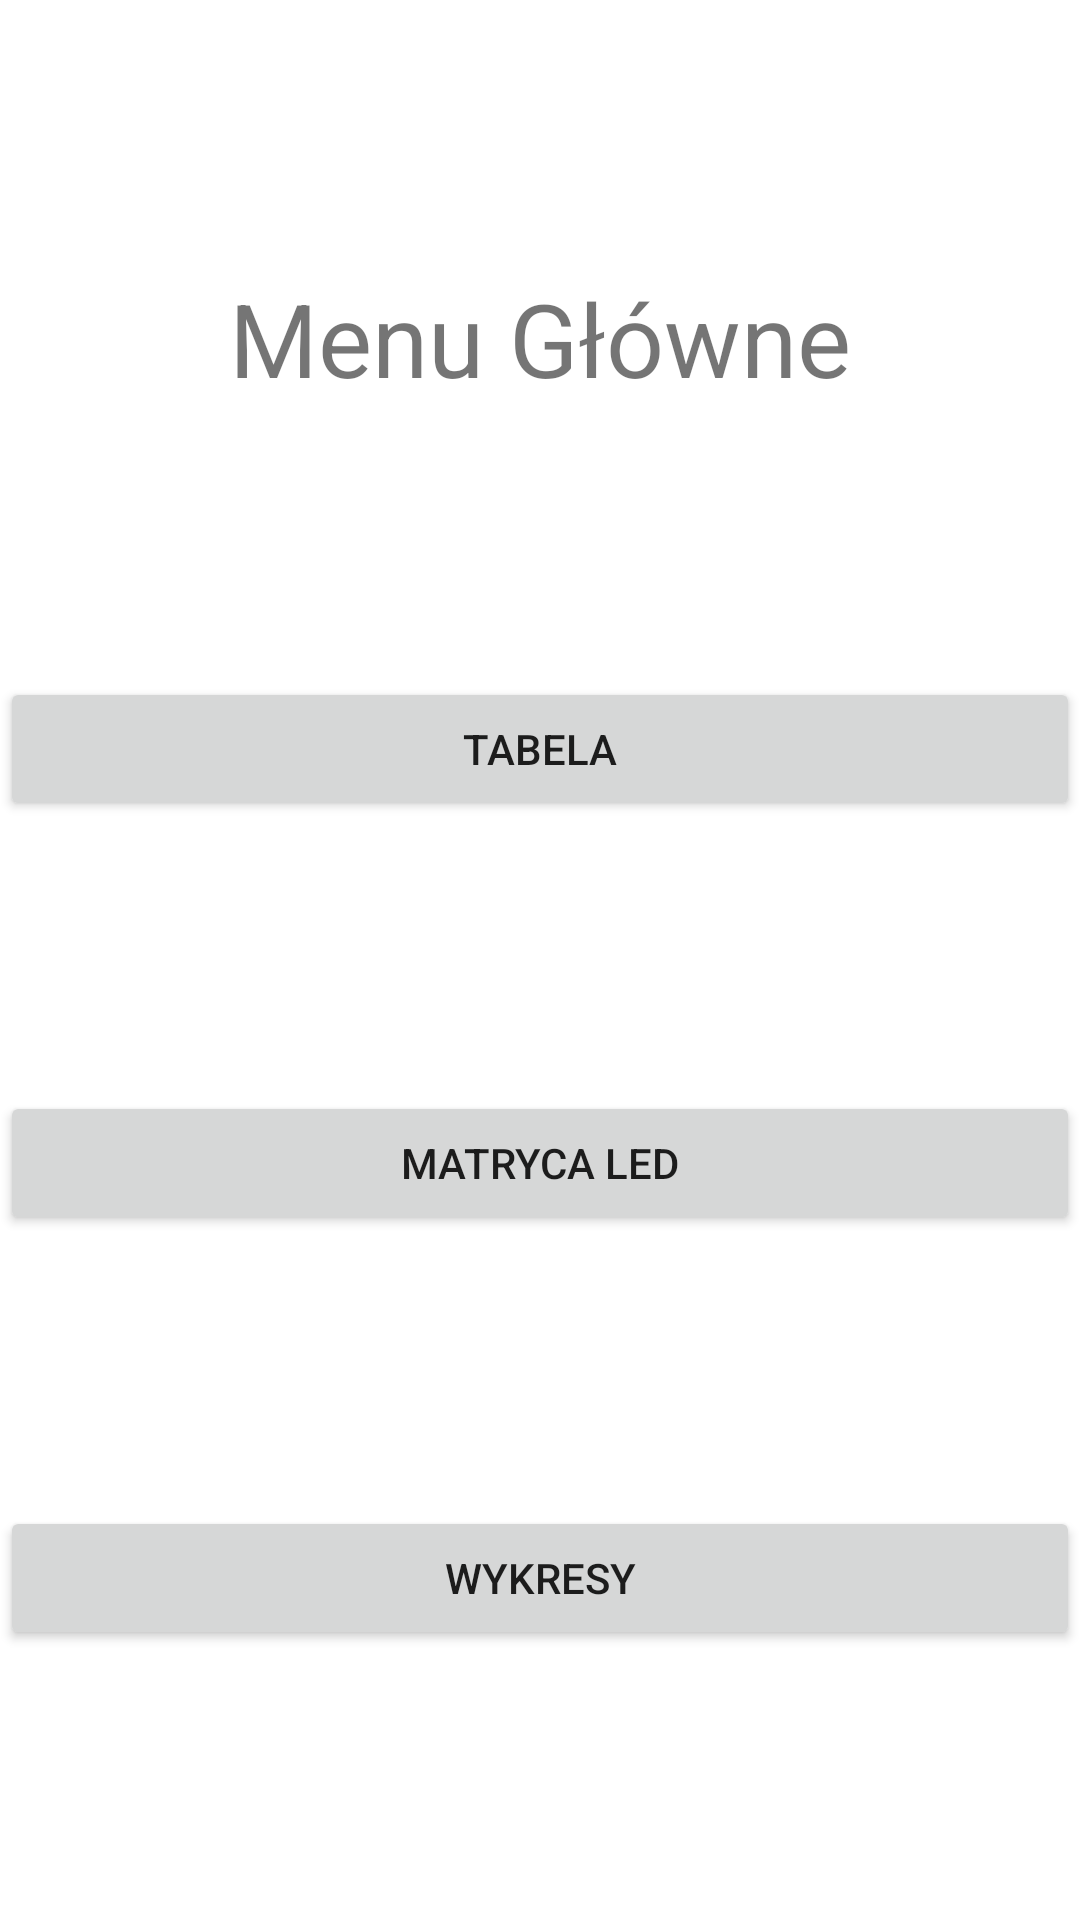

Here is an Android app screen rendered from its layout file. Give the layout XML and the strings, colors and styles it references.
<!-- AndroidManifest.xml: application theme Theme.Grow_Me_v1_0 -->
<!-- res/layout/main_menu_fragment.xml -->
<?xml version="1.0" encoding="utf-8"?>

<layout xmlns:android="http://schemas.android.com/apk/res/android"
    xmlns:app="http://schemas.android.com/apk/res-auto"
    xmlns:tools="http://schemas.android.com/tools">

    <androidx.constraintlayout.widget.ConstraintLayout
        android:id="@+id/mainmenuconstraint"
        android:layout_width="match_parent"
        android:layout_height="match_parent">


        <TextView
            android:id="@+id/menu_text"
            android:layout_width="wrap_content"
            android:layout_height="wrap_content"
            android:text="Menu Główne"
            android:textAlignment="center"
            android:textSize="34sp"
            app:layout_constraintBottom_toTopOf="@+id/plant_button_menu"
            app:layout_constraintEnd_toEndOf="parent"
            app:layout_constraintHorizontal_bias="0.5"
            app:layout_constraintStart_toStartOf="parent"
            app:layout_constraintTop_toTopOf="parent" />

        <Button
            android:id="@+id/plant_button_menu"
            android:layout_width="match_parent"
            android:layout_height="wrap_content"
            android:text="Tabela"
            app:layout_constraintBottom_toTopOf="@+id/watering_button_menu"
            app:layout_constraintEnd_toEndOf="parent"
            app:layout_constraintHorizontal_bias="0.5"
            app:layout_constraintStart_toStartOf="parent"
            app:layout_constraintTop_toBottomOf="@+id/menu_text" />

        <Button
            android:id="@+id/temperature_button_menu"
            android:layout_width="match_parent"
            android:layout_height="wrap_content"
            android:text="Wykresy"
            app:layout_constraintBottom_toBottomOf="parent"
            app:layout_constraintEnd_toEndOf="parent"
            app:layout_constraintHorizontal_bias="0.5"
            app:layout_constraintStart_toStartOf="parent"
            app:layout_constraintTop_toBottomOf="@+id/watering_button_menu" />

        <Button
            android:id="@+id/watering_button_menu"
            android:layout_width="match_parent"
            android:layout_height="wrap_content"
            android:text="Matryca LED"
            app:layout_constraintBottom_toTopOf="@+id/temperature_button_menu"
            app:layout_constraintEnd_toEndOf="parent"
            app:layout_constraintHorizontal_bias="0.5"
            app:layout_constraintStart_toStartOf="parent"
            app:layout_constraintTop_toBottomOf="@+id/plant_button_menu" />


    </androidx.constraintlayout.widget.ConstraintLayout>
</layout>
<!-- resources referenced by this layout -->
<resources>
  <style name="Theme.Grow_Me_v1_0" parent="Theme.MaterialComponents.DayNight.DarkActionBar">
          
          <item name="colorPrimary">@color/green_main</item>
          <item name="colorPrimaryVariant">@color/purple_700</item>
          <item name="colorOnPrimary">@color/white</item>
          
          <item name="colorSecondary">@color/teal_200</item>
          <item name="colorSecondaryVariant">@color/teal_700</item>
          <item name="colorOnSecondary">@color/black</item>
          
          <item name="android:statusBarColor" tools:targetApi="l">?attr/colorPrimaryVariant</item>
          
      </style>
  <color name="green_main">#02ba1e</color>
  <color name="purple_700">#FF3700B3</color>
  <color name="white">#FFFFFFFF</color>
  <color name="teal_200">#FF03DAC5</color>
  <color name="teal_700">#FF018786</color>
  <color name="black">#FF000000</color>
</resources>
